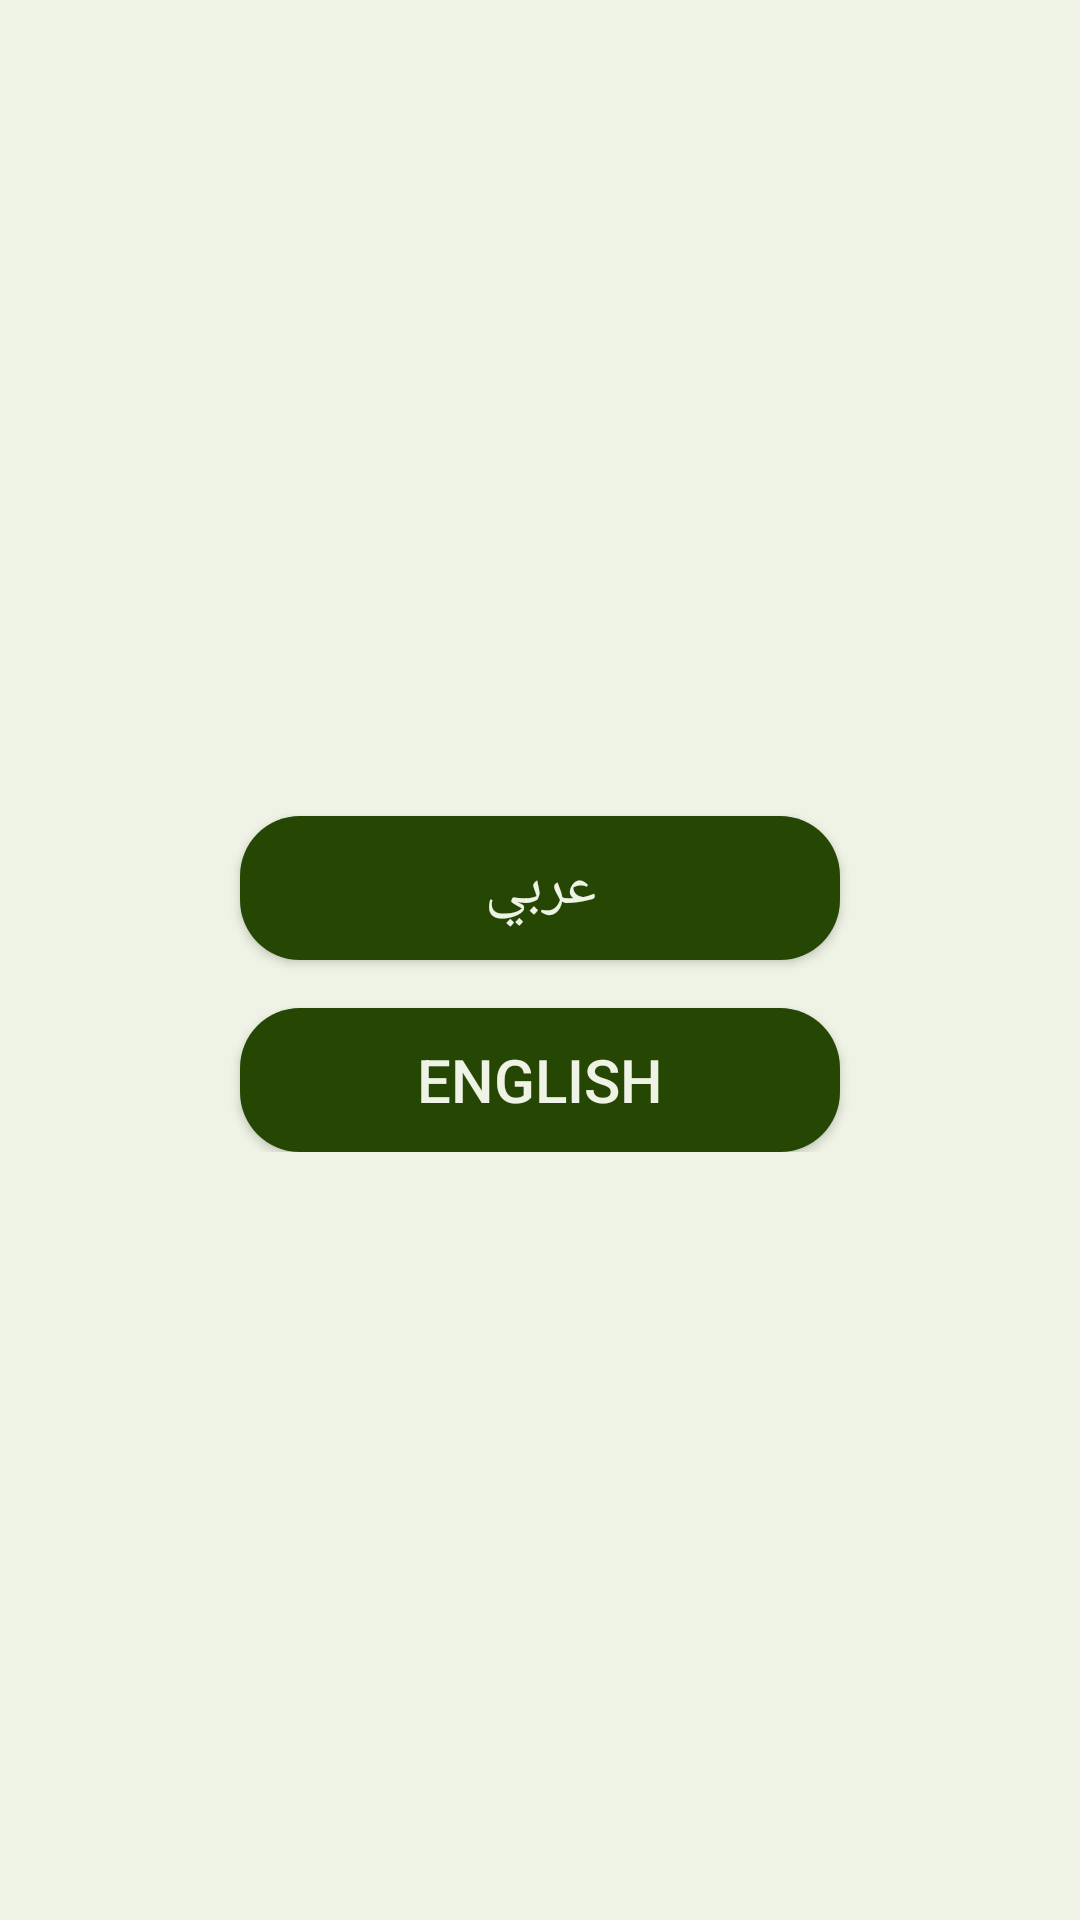

Android layout source for this screen:
<!-- AndroidManifest.xml: application theme AppTheme -->
<!-- res/layout/activity_language.xml -->
<?xml version="1.0" encoding="utf-8"?>
<RelativeLayout xmlns:android="http://schemas.android.com/apk/res/android"
    xmlns:app="http://schemas.android.com/apk/res-auto"
    xmlns:tools="http://schemas.android.com/tools"
    android:layout_width="match_parent"
    android:layout_height="match_parent"
    android:background="@color/colorPrimary"
    tools:context=".Language">

    <LinearLayout
        android:layout_width="match_parent"
        android:layout_height="wrap_content"
        android:layout_centerInParent="true"
        android:orientation="vertical">
        <Button
            android:id="@+id/arabic"
            android:layout_width="200dp"
            android:layout_height="wrap_content"
            android:layout_gravity="center_horizontal"
            android:background="@drawable/button_border"
            android:layout_marginTop="16dp"
            android:text="عربي"
            android:textSize="20sp"
            android:textColor="@color/colorPrimary"
            android:onClick="btn_arabic"/>
        <Button
            android:id="@+id/english"
            android:layout_width="200dp"
            android:layout_height="wrap_content"
            android:layout_gravity="center_horizontal"
            android:background="@drawable/button_border"
            android:layout_marginTop="16dp"
            android:text="English"
            android:textSize="20sp"
            android:textColor="@color/colorPrimary"
            android:onClick="btn_english"/>
    </LinearLayout>

</RelativeLayout>
<!-- resources referenced by this layout -->
<resources>
  <color name="colorPrimary">#EEF3E5</color>
  <!-- drawable button_border (drawable) -->
  <shape xmlns:android="http://schemas.android.com/apk/res/android" >
      <solid android:color="@color/colorPrimaryDark" >
      </solid>
      <corners android:radius="20dp"/>
  </shape>
  <style name="AppTheme" parent="Theme.AppCompat.Light.NoActionBar">
          
          <item name="colorPrimary">@color/colorPrimary</item>
          <item name="colorPrimaryDark">@color/colorPrimaryDark</item>
          <item name="colorAccent">@color/colorAccent</item>
      </style>
  <color name="colorPrimaryDark">#264704</color>
  <color name="colorAccent">#000000</color>
</resources>
